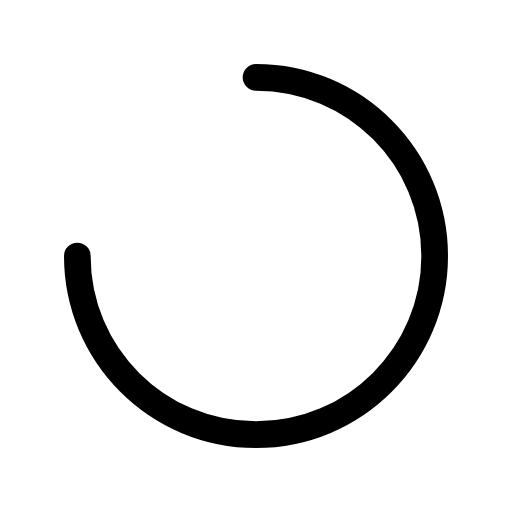
t = 0.00 s
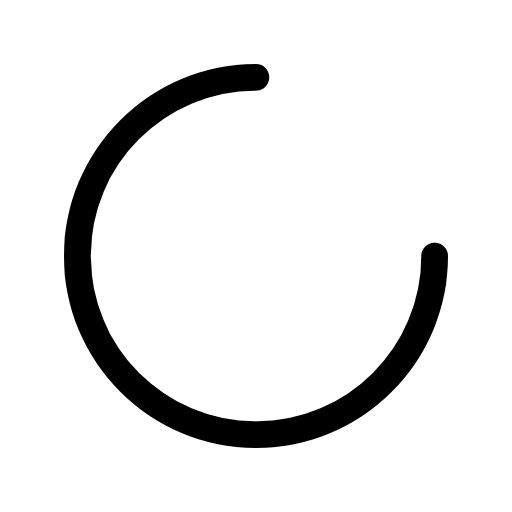
t = 0.23 s
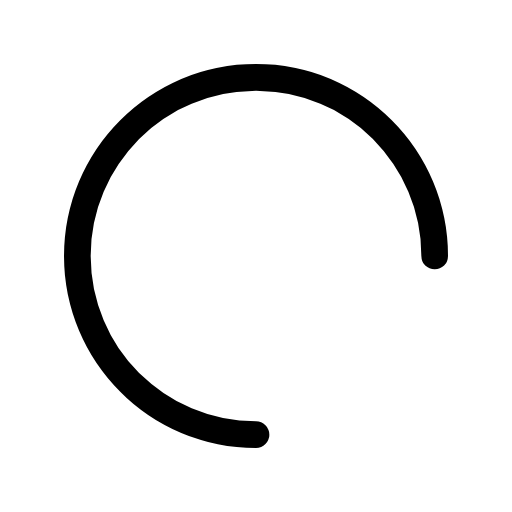
t = 0.45 s
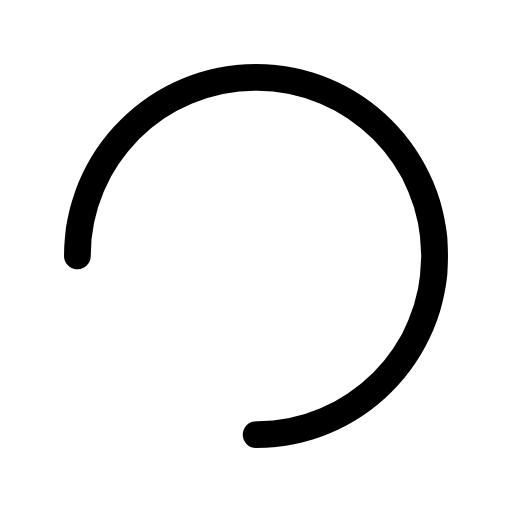
t = 0.68 s

The animated SVG that drew these frames (rendered in a browser with its animation timeline set to each time). Animation: 1 CSS @keyframes rule; one cycle of 0.90 s, repeats indefinitely.

<svg xmlns="http://www.w3.org/2000/svg" width="24" height="24" fill="none" viewBox="0 0 24 24" class="fa-loader-spinner"><style>.fa-loader-spinner-0{transform-box:view-box;transform-origin:12px 12px;animation:fa-loader-spinner-m0 0.9s linear infinite}@keyframes fa-loader-spinner-m0{0%{transform:rotate(0)}100%{transform:rotate(360deg)}}@media (prefers-reduced-motion:reduce){.fa-loader-spinner *{animation:none!important}}</style><g class="fa-loader-spinner-0"><path pathLength="1" stroke="currentColor" stroke-linecap="round" stroke-linejoin="round" stroke-width="1.25" d="M524 67.625C528.625 67.625 532.375 71.375 532.375 76C532.375 80.625 528.625 84.375 524 84.375C519.375 84.375 515.625 80.625 515.625 76" transform="translate(-512 -64)"/></g></svg>
